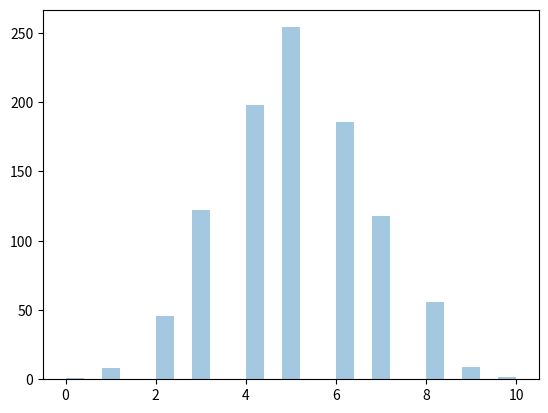
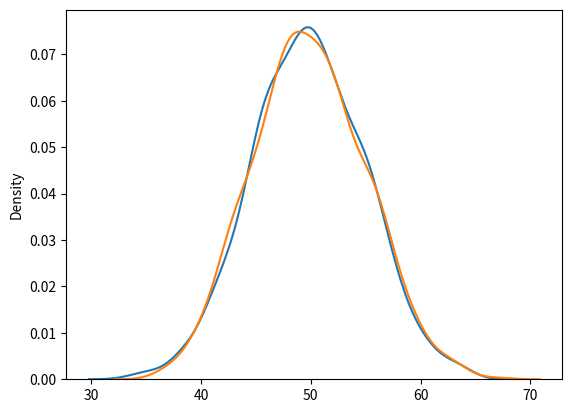

These charts were generated, in order, by the following Python code:
# binomial dist - discrete dist- binary output.
# param - n(number of trials), p(probability), size(shape-returned array)

# given 10 trial for a coin which will generate 10 data points:

from numpy import random
vd = random.binomial(n=10, p=0.5, size=10)
print(vd)

# visualization of binomial dist
from numpy import random
import matplotlib.pyplot as plt
import seaborn as sns
sns.distplot(random.binomial(n=10, p=0.5, size=1000), hist=True, kde=False)
plt.show()
# Difference between noemal and binomial- normal(continues) and binomial(discrete)
# i use 500 data point for binomial and under 100 data point for normal dist.

from numpy import random
import matplotlib.pyplot as plt
import seaborn as sns
sns.distplot(random.normal(loc=50, scale=5, size=1000), hist=False, label='Normal')
sns.distplot(random.binomial(n=100, p=0.5, size=1000), hist=False, label='Binomial')
plt.show()
